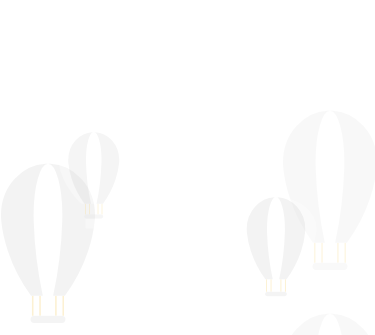
t = 0.00 s
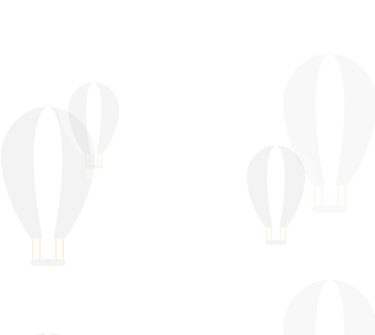
t = 1.19 s
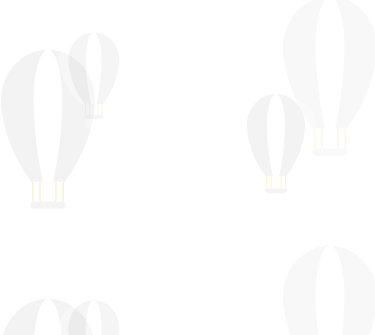
t = 2.39 s
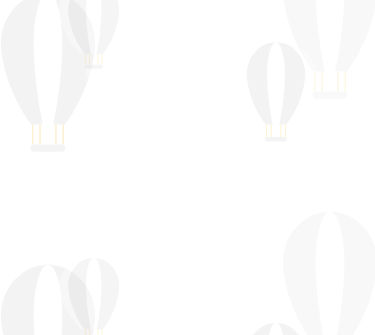
t = 3.58 s
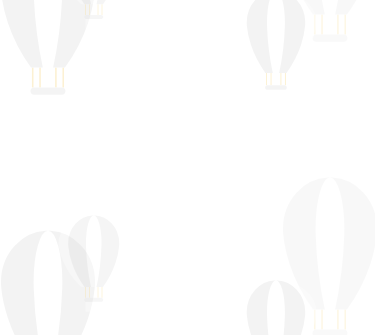
t = 4.78 s
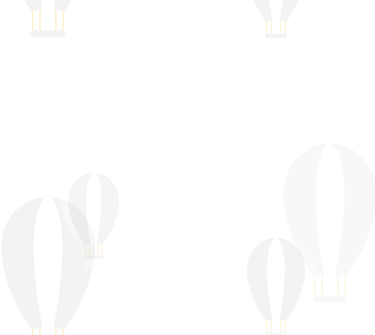
t = 5.97 s

The animated SVG that drew these frames (rendered in a browser with its animation timeline set to each time). Animation: 8 SMIL elements (animateTransform=8); one cycle of 7.17 s, repeats indefinitely.

<?xml version="1.0" encoding="utf-8"?><svg id="balloons" image-rendering="auto" baseProfile="basic" version="1.1" x="0px" y="0px" width="375" height="335" xmlns="http://www.w3.org/2000/svg" xmlns:xlink="http://www.w3.org/1999/xlink"><defs><filter id="filter" filterUnits="objectBoundingBox" width="100%" height="100%" x="0%" y="0%"><feColorMatrix type="matrix" in="SourceGraphic" result="colorTrans" values="1 0 0 0 0 0 1 0 0 0 0 0 1 0 0 0 0 0 .3 0"/></filter><filter id="filter1" filterUnits="objectBoundingBox" width="100%" height="100%" x="0%" y="0%"><feColorMatrix type="matrix" in="SourceGraphic" result="colorTrans" values="1 0 0 0 0 0 1 0 0 0 0 0 1 0 0 0 0 0 .35 0"/></filter><filter id="filter2" filterUnits="objectBoundingBox" width="100%" height="100%" x="0%" y="0%"><feColorMatrix type="matrix" in="SourceGraphic" result="colorTrans" values="1 0 0 0 0 0 1 0 0 0 0 0 1 0 0 0 0 0 .2 0"/></filter><filter id="filter3" filterUnits="objectBoundingBox" width="100%" height="100%" x="0%" y="0%"><feColorMatrix type="matrix" in="SourceGraphic" result="colorTrans" values="1 0 0 0 0 0 1 0 0 0 0 0 1 0 0 0 0 0 .35 0"/></filter><filter id="filter4" filterUnits="objectBoundingBox" width="100%" height="100%" x="0%" y="0%"><feColorMatrix type="matrix" in="SourceGraphic" result="colorTrans" values="1 0 0 0 0 0 1 0 0 0 0 0 1 0 0 0 0 0 .3 0"/></filter><filter id="filter5" filterUnits="objectBoundingBox" width="100%" height="100%" x="0%" y="0%"><feColorMatrix type="matrix" in="SourceGraphic" result="colorTrans" values="1 0 0 0 0 0 1 0 0 0 0 0 1 0 0 0 0 0 .35 0"/></filter><filter id="filter6" filterUnits="objectBoundingBox" width="100%" height="100%" x="0%" y="0%"><feColorMatrix type="matrix" in="SourceGraphic" result="colorTrans" values="1 0 0 0 0 0 1 0 0 0 0 0 1 0 0 0 0 0 .2 0"/></filter><filter id="filter7" filterUnits="objectBoundingBox" width="100%" height="100%" x="0%" y="0%"><feColorMatrix type="matrix" in="SourceGraphic" result="colorTrans" values="1 0 0 0 0 0 1 0 0 0 0 0 1 0 0 0 0 0 .35 0"/></filter><g id="Symbol-4" overflow="visible"><path fill="#F7D882" stroke="none" d="M-7.85 23.45L-8.7 23.45 -8.7 34.25 -7.85 34.25 -7.85 23.45M-3.9 23.45L-4.75 23.45 -4.75 34.25 -3.9 34.25 -3.9 23.45M4.7 23.45L3.85 23.45 3.85 34.25 4.7 34.25 4.7 23.45M8.7 23.45L7.8 23.45 7.8 34.25 8.7 34.25 8.7 23.45Z" test="Symbol 4"/><path fill="#FFF" stroke="none" d="M-18.05 -40Q-11 -47.65 -1.3 -48.1 -15.05 -47.8 -24.95 -40 -35.25 -31.85 -35.25 -20.35L-35.25 -19.8Q-35.25 -18.9 -35.05 -17.1 -34.1 -9.5 -30.3 -1.2 -24.65 11.35 -13.7 22.5 -12.65 23.45 -11.2 23.45L-9.2 23.45Q-17.5 12.05 -21.8 -.8 -24.6 -9.2 -25.35 -17.1 -25.5 -18.45 -25.5 -19.8L-25.5 -20.35Q-25.5 -31.85 -18.05 -40M7.2 48.15Q7.6 48.15 7.95 47.85 8.25 47.55 8.25 47.15L8.25 38.2 7.65 38.2 -7.65 38.2 -8.3 38.2 -8.3 47.15Q-8.3 47.55 -8 47.85 -7.65 48.15 -7.25 48.15L7.2 48.15M5.5 -40Q3.3 -48.05 .1 -48.15L-.05 -48.15Q-3.3 -48.05 -5.55 -40 -7.8 -31.9 -7.8 -20.35L-7.75 -17.1Q-7.15 3.3 -2.85 23.45L2.8 23.45Q7.1 3.3 7.7 -17.1L7.8 -20.35Q7.8 -31.85 5.5 -40M1.3 -48.1Q11 -47.65 18 -40 25.45 -31.85 25.45 -20.35L25.45 -19.8Q25.45 -18.45 25.3 -17.1 24.55 -9.2 21.75 -.8 17.5 12.05 9.2 23.45L11.15 23.45Q12.6 23.45 13.65 22.5 24.6 11.35 30.25 -1.2 34.05 -9.5 35 -17.1 35.2 -18.9 35.2 -19.8L35.25 -20.35Q35.25 -31.85 24.9 -40 15.05 -47.8 1.3 -48.1Z" test="Symbol 4"/><path fill="#DDD" stroke="none" d="M-.05 -48.15Q-.7 -48.15 -1.3 -48.1 -11 -47.65 -18.05 -40 -25.5 -31.85 -25.5 -20.35L-25.5 -19.8Q-25.5 -18.45 -25.35 -17.1 -24.6 -9.2 -21.8 -.8 -17.5 12.05 -9.2 23.45L-8.7 23.45 -7.85 23.45 -4.75 23.45 -3.9 23.45 -2.85 23.45Q-7.15 3.3 -7.75 -17.1L-7.8 -20.35Q-7.8 -31.9 -5.55 -40 -3.3 -48.05 -.05 -48.15M1.3 -48.1Q.7 -48.15 .1 -48.15 3.3 -48.05 5.5 -40 7.8 -31.85 7.8 -20.35L7.7 -17.1Q7.1 3.3 2.8 23.45L3.85 23.45 4.7 23.45 7.8 23.45 8.7 23.45 9.2 23.45Q17.5 12.05 21.75 -.8 24.55 -9.2 25.3 -17.1 25.45 -18.45 25.45 -19.8L25.45 -20.35Q25.45 -31.85 18 -40 11 -47.65 1.3 -48.1Z" test="Symbol 4"/><path fill="#E1E1E1" stroke="none" d="M4.7 34.25L3.85 34.25 -3.9 34.25 -4.75 34.25 -7.5 34.25Q-8.3 34.25 -8.9 34.85 -9.5 35.45 -9.5 36.25 -9.5 37.05 -8.9 37.6 -8.318 38.181 -7.65 38.2L7.65 38.2Q8.316 38.182 8.85 37.6 9.45 37.05 9.45 36.25 9.45 35.45 8.85 34.85 8.3 34.25 7.5 34.25L4.7 34.25Z" test="Symbol 4"/></g><g id="Symbol-5" overflow="visible"><path fill="#F7D882" stroke="none" d="M-4.45 26.9L-5.45 26.9 -5.45 39.35 -4.45 39.35 -4.45 26.9M-9.05 26.9L-10 26.9 -10 39.35 -9.05 39.35 -9.05 26.9M5.4 26.9L4.4 26.9 4.4 39.35 5.4 39.35 5.4 26.9M9.95 26.9L8.95 26.9 8.95 39.35 9.95 39.35 9.95 26.9Z" test="Symbol 3"/><path fill="#FFF" stroke="none" d="M-29.1 -19.65L-29.3 -23.4Q-29.3 -36.6 -20.75 -45.95 -12.7 -54.7 -1.55 -55.25 -17.35 -54.9 -28.65 -45.95 -40.5 -36.6 -40.5 -23.4L-40.5 -22.75Q-40.4 -20.65 -40.25 -19.65 -39.1 -10.85 -34.8 -1.4 -28.3 12.95 -15.75 25.8 -14.55 27 -12.9 26.9L-10.6 26.9Q-20.1 13.8 -25 -.95 -28.25 -10.6 -29.1 -19.65M9.45 43.85L8.75 43.85 -8.8 43.85 -9.5 43.85 -9.5 54.1Q-9.5 54.6 -9.15 54.95 -8.8 55.3 -8.3 55.3L8.25 55.3Q8.75 55.3 9.1 54.95 9.45 54.6 9.45 54.1L9.45 43.85M34.75 -1.4Q39.05 -10.95 40.15 -19.65 40.35 -21.15 40.45 -22.75L40.45 -23.4Q40.45 -36.6 28.6 -45.95 17.25 -54.9 1.45 -55.25 12.65 -54.7 20.7 -45.95 29.25 -36.6 29.25 -23.4L29.2 -22.75Q29.2 -21.15 29.05 -19.65 28.2 -10.6 25 -.95 20.05 13.8 10.55 26.9L12.8 26.9Q14.45 27 15.7 25.8 28.25 12.95 34.75 -1.4M8.85 -19.65L8.9 -23.4Q8.9 -36.6 6.3 -45.95 3.7 -55.2 .05 -55.3L-.15 -55.3Q-3.8 -55.2 -6.4 -45.95 -9 -36.6 -9 -23.4L-8.95 -19.65Q-8.2 3.95 -3.25 26.9L3.2 26.9Q8.2 3.85 8.85 -19.65Z" test="Symbol 3"/><path fill="#DDD" stroke="none" d="M-.15 -55.3Q-.85 -55.3 -1.55 -55.25 -12.7 -54.7 -20.75 -45.95 -29.3 -36.6 -29.3 -23.4L-29.1 -19.65Q-28.25 -10.6 -25 -.95 -20.1 13.8 -10.6 26.9L-10 26.9 -9.05 26.9 -5.45 26.9 -4.45 26.9 -3.25 26.9Q-8.2 3.95 -8.95 -19.65L-9 -23.4Q-9 -36.6 -6.4 -45.95 -3.8 -55.2 -.15 -55.3M1.45 -55.25Q.75 -55.3 .05 -55.3 3.7 -55.2 6.3 -45.95 8.9 -36.6 8.9 -23.4L8.85 -19.65Q8.2 3.85 3.2 26.9L4.4 26.9 5.4 26.9 8.95 26.9 9.95 26.9 10.55 26.9Q20.05 13.8 25 -.95 28.2 -10.6 29.05 -19.65 29.2 -21.15 29.2 -22.75L29.25 -23.4Q29.25 -36.6 20.7 -45.95 12.65 -54.7 1.45 -55.25Z" test="Symbol 3"/><path fill="#E1E1E1" stroke="none" d="M8.6 39.35L5.4 39.35 4.4 39.35 -4.45 39.35 -5.45 39.35 -8.65 39.35Q-9.6 39.35 -10.25 40 -10.9 40.65 -10.9 41.6 -10.9 42.55 -10.25 43.2 -9.617 43.832 -8.8 43.85L8.75 43.85Q9.567 43.832 10.2 43.2 10.85 42.55 10.85 41.6 10.85 40.65 10.2 40 9.55 39.35 8.6 39.35Z" test="Symbol 3"/></g><g id="Symbol-6" overflow="visible"><path fill="#F7D882" stroke="none" d="M-14.5 43.2L-16.05 43.2 -16.05 63.15 -14.5 63.15 -14.5 43.2M-7.15 43.2L-8.75 43.2 -8.75 63.15 -7.15 63.15 -7.15 43.2M8.7 43.2L7.1 43.2 7.1 63.15 8.7 63.15 8.7 43.2M16 43.2L14.45 43.2 14.45 63.15 16 63.15 16 43.2Z" test="Symbol 2"/><path fill="#FFF" stroke="none" d="M-33.25 -73.8Q-20.35 -87.85 -2.4 -88.75 -27.75 -88.1 -45.95 -73.8 -65 -58.8 -65 -37.55L-65 -36.55Q-64.95 -34.05 -64.55 -31.5 -62.75 -17.5 -55.85 -2.25 -45.4 20.85 -25.25 41.45 -23.25 43.3 -20.65 43.2L-17 43.2Q-32.3 22.2 -40.15 -1.5 -45.35 -17.15 -46.7 -31.5 -47 -34.9 -47 -36.55L-47 -37.55Q-47 -58.8 -33.25 -73.8M15.2 70.45L14.1 70.45 -14.1 70.45 -15.25 70.45 -15.25 86.9Q-15.25 87.7 -14.7 88.25 -14.15 88.8 -13.35 88.8L13.3 88.8Q14.1 88.8 14.65 88.25 15.2 87.7 15.2 86.9L15.2 70.45M2.4 -88.75Q20.3 -87.85 33.25 -73.8 47 -58.75 47 -37.55L46.95 -36.55Q46.95 -34.05 46.65 -31.5 45.3 -17.15 40.15 -1.5 32.25 22.2 16.95 43.2L20.6 43.2Q23.2 43.3 25.2 41.45 45.35 20.85 55.85 -2.25 62.7 -17.45 64.55 -31.5 64.85 -33.65 64.95 -36.55L65 -37.55Q65 -58.8 45.95 -73.8 27.75 -88.1 2.4 -88.75M10.15 -73.8Q6 -88.6 .15 -88.8L-.15 -88.8Q-6 -88.6 -10.2 -73.8 -14.4 -58.75 -14.4 -37.55L-14.3 -31.5Q-13.15 6.3 -5.2 43.2L5.15 43.2Q13.1 6.3 14.25 -31.5L14.35 -37.55Q14.35 -58.75 10.15 -73.8Z" test="Symbol 2"/><path fill="#DDD" stroke="none" d="M-.15 -88.8Q-1.3 -88.8 -2.4 -88.75 -20.35 -87.85 -33.25 -73.8 -47 -58.8 -47 -37.55L-47 -36.55Q-47 -34.9 -46.7 -31.5 -45.35 -17.15 -40.15 -1.5 -32.3 22.2 -17 43.2L-16.05 43.2 -14.5 43.2 -8.75 43.2 -7.15 43.2 -5.2 43.2Q-13.15 6.3 -14.3 -31.5L-14.4 -37.55Q-14.4 -58.75 -10.2 -73.8 -6 -88.6 -.15 -88.8M2.4 -88.75Q1.3 -88.8 .15 -88.8 6 -88.6 10.15 -73.8 14.35 -58.75 14.35 -37.55L14.25 -31.5Q13.1 6.3 5.15 43.2L7.1 43.2 8.7 43.2 14.45 43.2 16 43.2 16.95 43.2Q32.25 22.2 40.15 -1.5 45.3 -17.15 46.65 -31.5 46.95 -34.05 46.95 -36.55L47 -37.55Q47 -58.75 33.25 -73.8 20.3 -87.85 2.4 -88.75Z" test="Symbol 2"/><path fill="#E1E1E1" stroke="none" d="M8.7 63.15L7.1 63.15 -7.15 63.15 -8.75 63.15 -14.05 63.15Q-15.45 63.15 -16.5 64.15 -17.5 65.2 -17.5 66.6L-17.5 67Q-17.5 68.45 -16.5 69.45 -15.5 70.4 -14.1 70.45L14.1 70.45Q15.5 70.4 16.45 69.45 17.45 68.45 17.45 67L17.45 66.6Q17.45 65.2 16.45 64.15 15.45 63.15 14 63.15L8.7 63.15Z" test="Symbol 2"/></g><g id="Symbol-7" overflow="visible"><path fill="#F7D882" stroke="none" d="M-7.15 43.25L-8.75 43.25 -8.75 63.2 -7.15 63.2 -7.15 43.25M-14.5 43.25L-16.05 43.25 -16.05 63.2 -14.5 63.2 -14.5 43.25M8.7 43.25L7.1 43.25 7.1 63.2 8.7 63.2 8.7 43.25M16 43.25L14.45 43.25 14.45 63.2 16 63.2 16 43.25Z" test="Symbol 1"/><path fill="#FFF" stroke="none" d="M-33.25 -73.8Q-20.35 -87.85 -2.4 -88.75 -27.75 -88.1 -45.95 -73.8 -65 -58.8 -65 -37.55L-65 -36.55Q-64.9 -33.95 -64.55 -31.5 -62.8 -17.5 -55.85 -2.2 -45.45 20.85 -25.25 41.45 -23.35 43.25 -20.65 43.25L-17 43.25Q-32.3 22.2 -40.15 -1.5 -45.35 -17.15 -46.7 -31.5 -47 -34.8 -47 -36.55L-47 -37.55Q-47 -58.8 -33.25 -73.8M15.2 70.45L14.1 70.45 -14.1 70.45 -15.25 70.45 -15.25 86.9Q-15.25 87.7 -14.7 88.25 -14.15 88.8 -13.35 88.8L13.3 88.8Q14.1 88.8 14.65 88.25 15.2 87.7 15.2 86.9L15.2 70.45M2.4 -88.75Q20.3 -87.85 33.25 -73.8 47 -58.75 47 -37.55L46.95 -36.55Q46.95 -33.95 46.65 -31.5 45.3 -17.15 40.15 -1.5 32.25 22.2 16.95 43.25L20.6 43.25Q23.35 43.25 25.2 41.45 45.35 20.85 55.85 -2.2 62.7 -17.4 64.55 -31.5 64.85 -33.55 64.95 -36.55L65 -37.55Q65 -58.8 45.95 -73.8 27.75 -88.1 2.4 -88.75M10.15 -73.8Q6 -88.6 .15 -88.8L-.15 -88.8Q-6 -88.6 -10.2 -73.8 -14.4 -58.75 -14.4 -37.55L-14.3 -31.5Q-13.15 6.25 -5.2 43.25L5.15 43.25Q13.15 6.25 14.25 -31.5L14.35 -37.55Q14.35 -58.75 10.15 -73.8Z" test="Symbol 1"/><path fill="#DDD" stroke="none" d="M-10.2 -73.8Q-6 -88.6 -.15 -88.8 -1.3 -88.8 -2.4 -88.75 -20.35 -87.85 -33.25 -73.8 -47 -58.8 -47 -37.55L-47 -36.55Q-47 -34.8 -46.7 -31.5 -45.35 -17.15 -40.15 -1.5 -32.3 22.2 -17 43.25L-16.05 43.25 -14.5 43.25 -8.75 43.25 -7.15 43.25 -5.2 43.25Q-13.15 6.25 -14.3 -31.5L-14.4 -37.55Q-14.4 -58.75 -10.2 -73.8M.15 -88.8Q6 -88.6 10.15 -73.8 14.35 -58.75 14.35 -37.55L14.25 -31.5Q13.15 6.25 5.15 43.25L7.1 43.25 8.7 43.25 14.45 43.25 16 43.25 16.95 43.25Q32.25 22.2 40.15 -1.5 45.3 -17.15 46.65 -31.5 46.95 -33.95 46.95 -36.55L47 -37.55Q47 -58.75 33.25 -73.8 20.3 -87.85 2.4 -88.75 1.3 -88.8 .15 -88.8Z" test="Symbol 1"/><path fill="#E1E1E1" stroke="none" d="M8.7 63.2L7.1 63.2 -7.15 63.2 -8.75 63.2 -14.05 63.2Q-15.5 63.2 -16.5 64.2 -17.5 65.2 -17.5 66.6L-17.5 67Q-17.5 68.45 -16.5 69.45 -15.5 70.4 -14.1 70.45L14.1 70.45Q15.5 70.4 16.45 69.45 17.45 68.45 17.45 67L17.45 66.6Q17.45 65.2 16.45 64.2 15.45 63.2 14 63.2L8.7 63.2Z" test="Symbol 1"/></g></defs><g id="Scene-1" overflow="visible"><use xlink:href="#Symbol-7" transform="translate(48 -87.9)" filter="url(#filter7)"><animateTransform attributeName="transform" additive="replace" type="translate" repeatCount="indefinite" dur="7.167s" keyTimes="0;.994;1" values="48,252.6;48,-87.9;48,-87.9"/></use><use xlink:href="#Symbol-6" transform="translate(330 -140.75)" filter="url(#filter6)"><animateTransform attributeName="transform" additive="replace" type="translate" repeatCount="indefinite" dur="7.167s" keyTimes="0;.994;1" values="330,199.5;330,-140.75;330,-140.75"/></use><use xlink:href="#Symbol-5" transform="translate(276 -55.35)" filter="url(#filter5)"><animateTransform attributeName="transform" additive="replace" type="translate" repeatCount="indefinite" dur="7.167s" keyTimes="0;.994;1" values="276,252.4;276,-55.35;276,-55.35"/></use><use xlink:href="#Symbol-4" transform="translate(93.75 -117.25)" filter="url(#filter4)"><animateTransform attributeName="transform" additive="replace" type="translate" repeatCount="indefinite" dur="7.167s" keyTimes="0;.994;1" values="93.75,180.25;93.75,-117.25;93.75,-117.25"/></use><use xlink:href="#Symbol-7" transform="translate(48 252.6)" filter="url(#filter3)"><animateTransform attributeName="transform" additive="replace" type="translate" repeatCount="indefinite" dur="7.167s" keyTimes="0;.994;1" values="48,455.6;48,252.6;48,252.6"/></use><use xlink:href="#Symbol-6" transform="translate(330 199.5)" filter="url(#filter2)"><animateTransform attributeName="transform" additive="replace" type="translate" repeatCount="indefinite" dur="7.167s" keyTimes="0;.994;1" values="330,402.5;330,199.5;330,199.5"/></use><use xlink:href="#Symbol-5" transform="translate(276 252.4)" filter="url(#filter1)"><animateTransform attributeName="transform" additive="replace" type="translate" repeatCount="indefinite" dur="7.167s" keyTimes="0;.994;1" values="276,505.4;276,252.4;276,252.4"/></use><use xlink:href="#Symbol-4" transform="translate(93.75 180.25)" filter="url(#filter)"><animateTransform attributeName="transform" additive="replace" type="translate" repeatCount="indefinite" dur="7.167s" keyTimes="0;.994;1" values="93.75,433.25;93.75,180.25;93.75,180.25"/></use></g></svg>